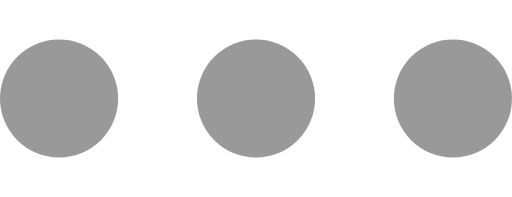
t = 0.00 s
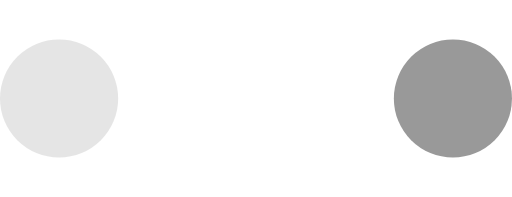
t = 0.20 s
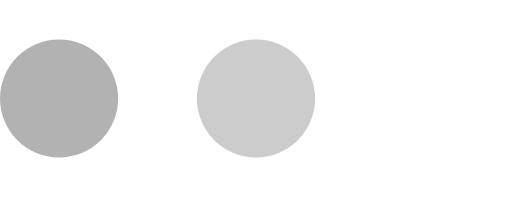
t = 0.40 s
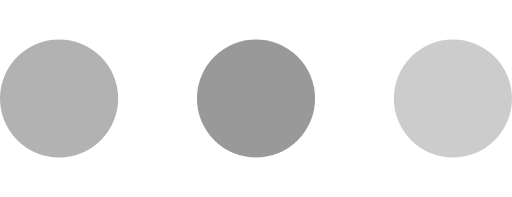
t = 0.60 s
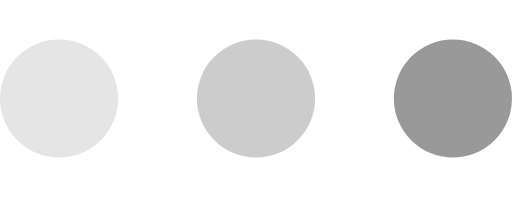
t = 0.80 s
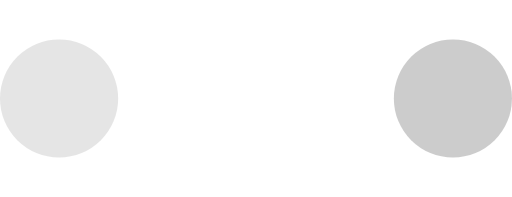
t = 1.00 s

The animated SVG that drew these frames (rendered in a browser with its animation timeline set to each time). Animation: 3 SMIL elements (animate=3); one cycle of 1.20 s, repeats indefinitely.

<svg version="1.1" id="L4" xmlns="http://www.w3.org/2000/svg" xmlns:xlink="http://www.w3.org/1999/xlink" x="0px" y="0px"
  viewBox="0 0 52 20" enable-background="new 0 0 0 0" xml:space="preserve">
  <circle fill="#999" stroke="none" cx="6" cy="10" r="6">
    <animate
      attributeName="opacity"
      dur="0.8s"
      values="0;1;0"
      repeatCount="indefinite"
      begin="0.1"/>
  </circle>
  <circle fill="#999" stroke="none" cx="26" cy="10" r="6">
    <animate
      attributeName="opacity"
      dur="0.8s"
      values="0;1;0"
      repeatCount="indefinite"
      begin="0.2"/>
  </circle>
  <circle fill="#999" stroke="none" cx="46" cy="10" r="6">
    <animate
      attributeName="opacity"
      dur="0.8s"
      values="0;1;0"
      repeatCount="indefinite"
      begin="0.4"/>
  </circle>
</svg>
